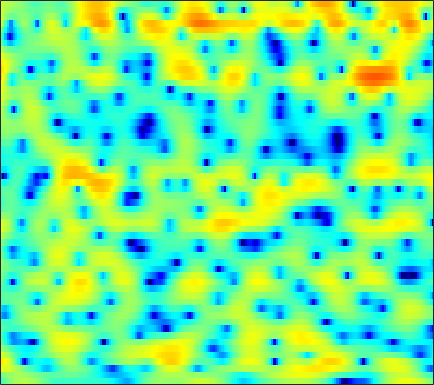

The table this chart was drawn from, first rows:
-3.4733, -2.4585, -1.3108, -0.35904, 0.2311, 0.87375, 1.3932, 1.6897, 1.9891, 2.1807, 2.2609, 2.2586, 2.1773, 1.9938, 1.8044, 1.4766, 1.0689, 0.71684, 0.20119, -0.37224, -0.97415, -1.43, -2.0103, -2.5201
-0.6793, -0.2207, 0.3299, 0.7874, 1.068, 1.351, 1.535, 1.609, 1.629, 1.56, 1.418, 1.268, 1.019, 0.7212, 0.4751, 0.1268, -0.2265, -0.4932, -0.8198, -1.114, -1.356, -1.498, -1.631, -1.698
4.818, 4.638, 4.328, 3.93, 3.573, 3.029, 2.402, 1.891, 1.177, 0.4325, -0.3039, -0.8363, -1.507, -2.175, -2.681, -3.404, -4.242, -4.964, -6.068, -7.274, -8.343, -8.818, -8.55, -7.379
6.777, 6.24, 5.378, 4.308, 3.362, 1.853, -0.02815, -1.774, -4.746, -8.925, -15.51, -19.05, -13.16, -9.166, -7.372, -5.899, -5.171, -4.981, -5.105, -5.541, -6.054, -6.288, -6.042, -5.033
3.99, 3.454, 2.626, 1.674, 0.8716, -0.2622, -1.491, -2.434, -3.634, -4.648, -5.341, -5.565, -5.498, -5.125, -4.712, -4.115, -3.503, -3.058, -2.474, -1.934, -1.377, -0.9481, -0.376, 0.2123
1.26, 0.6536, -0.2318, -1.17, -1.884, -2.816, -3.701, -4.292, -4.978, -5.556, -6.025, -6.284, -6.477, -6.483, -6.296, -5.783, -4.966, -4.228, -3.139, -2.019, -0.933, -0.1572, 0.8145, 1.679
-1.491, -2.622, -4.44, -6.601, -8.314, -10.3, -11.1, -10.88, -10.22, -9.826, -9.913, -10.42, -11.91, -14.86, -18.93, -23.48, -14.73, -10.42, -6.447, -3.568, -1.362, -0.01809, 1.46, 2.652
-2.39, -3.49, -5.314, -7.534, -9.329, -11.24, -11.37, -10.47, -8.997, -7.814, -7.003, -6.637, -6.386, -6.255, -6.128, -5.635, -4.67, -3.7, -2.282, -0.8752, 0.4102, 1.269, 2.248, 3.046
-1.661, -2.08, -2.615, -3.074, -3.333, -3.521, -3.511, -3.402, -3.12, -2.733, -2.295, -1.97, -1.548, -1.123, -0.7983, -0.3359, 0.1339, 0.5063, 0.9955, 1.454, 1.847, 2.082, 2.292, 2.375
-2.874, -3.171, -3.354, -3.287, -3.092, -2.686, -2.175, -1.756, -1.182, -0.6319, -0.1092, 0.2436, 0.6851, 1.09, 1.366, 1.701, 1.983, 2.157, 2.338, 2.453, 2.452, 2.372, 2.121, 1.674
-9.049, -11, -11.47, -9.205, -7.214, -4.954, -3.19, -2.147, -1.011, -0.1419, 0.5121, 0.8972, 1.308, 1.622, 1.814, 2.031, 2.211, 2.333, 2.471, 2.582, 2.616, 2.578, 2.39, 2.01
-7.12, -8.305, -8.525, -7.124, -5.699, -3.913, -2.454, -1.6, -0.7442, -0.1736, 0.1343, 0.2248, 0.1749, -0.0424, -0.2657, -0.5469, -0.6521, -0.5537, -0.1813, 0.3849, 1.017, 1.468, 1.971, 2.316
-2.009, -2.095, -2.055, -1.861, -1.628, -1.244, -0.8627, -0.6296, -0.4499, -0.4563, -0.709, -1.104, -1.998, -3.413, -4.943, -7.936, -12.09, -13.49, -9.456, -5.411, -2.578, -1.02, 0.5523, 1.694
-1.722, -1.664, -1.624, -1.593, -1.549, -1.451, -1.332, -1.238, -1.123, -1.085, -1.207, -1.452, -2.007, -2.847, -3.657, -4.914, -5.907, -5.998, -5.072, -3.491, -1.88, -0.821, 0.3434, 1.256
-2.226, -2.436, -2.935, -3.53, -3.945, -4.25, -4.058, -3.599, -2.775, -1.902, -1.147, -0.705, -0.2701, -0.01187, 0.09569, 0.1894, 0.2685, 0.3683, 0.5482, 0.7725, 0.9797, 1.087, 1.144, 1.088
-1.307, -2.108, -3.823, -6.655, -10.11, -19.64, -15.94, -9.728, -5.26, -2.537, -0.6625, 0.3844, 1.437, 2.175, 2.587, 3.002, 3.283, 3.392, 3.433, 3.312, 2.981, 2.545, 1.628, 0.2113
-0.3947, -0.9846, -2.001, -3.204, -4.046, -4.799, -4.724, -4.148, -3.024, -1.875, -0.8501, -0.2007, 0.4952, 1.061, 1.412, 1.795, 2.112, 2.306, 2.476, 2.51, 2.366, 2.103, 1.488, 0.5397
0.3161, -0.06195, -0.6266, -1.187, -1.567, -1.969, -2.207, -2.288, -2.28, -2.216, -2.156, -2.159, -2.232, -2.299, -2.299, -2.167, -1.779, -1.303, -0.5524, 0.2072, 0.8641, 1.261, 1.623, 1.797
0.7166, 0.1261, -0.7394, -1.608, -2.208, -2.835, -3.229, -3.385, -3.52, -3.685, -4.051, -4.54, -5.604, -7.394, -9.267, -11.8, -10.94, -8.223, -4.765, -2.124, -0.1651, 0.9542, 2.099, 2.919
-0.3227, -1.506, -3.48, -5.921, -7.912, -9.96, -9.891, -8.779, -7.19, -6.068, -5.546, -5.518, -5.98, -7.044, -8.092, -9.151, -8.437, -6.684, -4.02, -1.675, 0.2097, 1.345, 2.542, 3.443
-1.103, -2.411, -4.643, -7.587, -10.33, -13.55, -12.81, -10.69, -8.226, -6.5, -5.333, -4.739, -4.203, -3.788, -3.516, -3.069, -2.436, -1.841, -0.9338, 0.03136, 0.957, 1.594, 2.341, 2.947
0.05897, -0.6943, -1.816, -2.957, -3.729, -4.493, -4.87, -4.894, -4.672, -4.268, -3.762, -3.366, -2.836, -2.286, -1.891, -1.373, -0.8441, -0.4621, 0.02411, 0.4783, 0.8758, 1.141, 1.472, 1.774
2.12, 1.623, 0.8619, 0.02688, -0.6158, -1.467, -2.24, -2.725, -3.183, -3.363, -3.223, -2.916, -2.317, -1.636, -1.118, -0.4806, 0.02448, 0.3036, 0.5478, 0.5975, 0.4788, 0.3022, -0.008417, -0.2555
4.296, 3.85, 3.099, 2.139, 1.258, -0.1466, -1.872, -3.382, -5.554, -7.185, -6.973, -5.679, -3.591, -1.768, -0.6598, 0.4632, 1.202, 1.518, 1.6, 1.278, 0.4904, -0.4802, -2.436, -5.325
3.832, 3.523, 2.919, 2.056, 1.204, -0.2694, -2.268, -4.242, -7.765, -11.79, -11.09, -8.019, -4.643, -2.248, -0.9092, 0.3682, 1.224, 1.602, 1.764, 1.554, 0.9045, 0.1115, -1.409, -3.342
0.5902, 0.6465, 0.5329, 0.2028, -0.1811, -0.884, -1.721, -2.398, -3.218, -3.732, -3.785, -3.515, -2.861, -2.06, -1.451, -0.6979, -0.06993, 0.3032, 0.6773, 0.8798, 0.9123, 0.8525, 0.7134, 0.579
-2.396, -1.816, -1.315, -1.104, -1.115, -1.295, -1.633, -1.944, -2.376, -2.769, -3.034, -3.139, -3.11, -2.87, -2.599, -2.083, -1.478, -0.9882, -0.3434, 0.2427, 0.7787, 1.124, 1.527, 1.871
-3.466, -2.617, -1.856, -1.449, -1.346, -1.43, -1.772, -2.159, -2.848, -3.703, -4.658, -5.349, -6.092, -6.361, -6.116, -5.305, -4.119, -3.159, -1.911, -0.734, 0.3211, 1.028, 1.846, 2.533
-2.506, -1.98, -1.485, -1.236, -1.21, -1.417, -1.917, -2.517, -3.675, -5.307, -7.629, -9.993, -14.58, -20.15, -17.7, -12.22, -8.578, -6.509, -4.285, -2.411, -0.827, 0.2419, 1.504, 2.564
-2.192, -2.029, -1.802, -1.631, -1.572, -1.683, -2.039, -2.548, -3.562, -5.022, -6.963, -8.729, -11.2, -12.97, -13.09, -11.96, -10.21, -8.809, -6.882, -4.953, -3.054, -1.709, -0.007222, 1.537
-4.866, -5.168, -4.934, -4.131, -3.457, -2.715, -2.359, -2.353, -2.724, -3.538, -4.765, -5.937, -7.748, -9.93, -11.68, -14.25, -15.7, -15.01, -12.43, -9.83, -7.495, -5.742, -3.36, -0.9109
-13.94, -25.95, -15.73, -8.982, -6.324, -4.09, -2.845, -2.354, -2.214, -2.573, -3.381, -4.283, -5.946, -8.301, -10.65, -14.62, -18.02, -17.51, -15.53, -15.33, -17.21, -17.3, -10.88, -5.121
-6.8, -7.209, -6.899, -5.825, -4.88, -3.761, -2.968, -2.593, -2.381, -2.46, -2.811, -3.244, -4.028, -5.007, -5.771, -6.814, -7.701, -8.204, -8.77, -9.449, -9.805, -9.171, -6.717, -3.443
-5.037, -4.903, -4.646, -4.3, -4.02, -3.712, -3.467, -3.358, -3.285, -3.289, -3.354, -3.438, -3.544, -3.625, -3.683, -3.744, -3.761, -3.714, -3.554, -3.22, -2.666, -2.088, -1.057, 0.1741
-5.603, -5.049, -4.513, -4.22, -4.149, -4.223, -4.462, -4.713, -5.061, -5.291, -5.25, -4.999, -4.442, -3.745, -3.214, -2.501, -1.837, -1.381, -0.8049, -0.2263, 0.3528, 0.8058, 1.421, 2.042
-5.022, -4.279, -3.694, -3.543, -3.706, -4.288, -5.375, -6.549, -8.642, -10.93, -11.48, -9.958, -7.187, -4.767, -3.298, -1.724, -0.5047, 0.2333, 1.035, 1.658, 2.155, 2.464, 2.79, 3.033
-2.462, -2.005, -1.694, -1.72, -1.981, -2.715, -3.953, -5.318, -7.858, -11.14, -12.26, -9.899, -6.273, -3.481, -1.884, -0.247, 0.9532, 1.635, 2.301, 2.732, 2.973, 3.038, 3.009, 2.859
-0.4318, -0.1758, 0.005187, -0.002861, -0.1348, -0.4748, -0.955, -1.371, -1.9, -2.216, -2.127, -1.763, -0.9871, -0.08546, 0.5887, 1.352, 1.939, 2.233, 2.425, 2.409, 2.178, 1.875, 1.323, 0.6402
0.5045, 0.6748, 0.8006, 0.8154, 0.7719, 0.688, 0.5902, 0.5454, 0.5418, 0.6351, 0.8331, 1.036, 1.365, 1.712, 1.939, 2.152, 2.217, 2.145, 1.86, 1.326, 0.5144, -0.2838, -1.636, -3.299
1.108, 1.09, 0.956, 0.7504, 0.5952, 0.4591, 0.438, 0.5305, 0.7873, 1.149, 1.558, 1.861, 2.219, 2.494, 2.606, 2.631, 2.467, 2.211, 1.66, 0.8198, -0.3461, -1.486, -3.487, -6.25
1.674, 1.237, 0.4098, -0.6135, -1.409, -2.253, -2.441, -2.071, -1.094, 0.04901, 1.105, 1.777, 2.462, 2.904, 3.078, 3.116, 2.926, 2.631, 2.044, 1.228, 0.1894, -0.7421, -2.182, -3.797
2.365, 1.491, -0.1855, -2.711, -5.532, -12.01, -17.84, -10.21, -4.747, -1.61, 0.4286, 1.499, 2.484, 3.057, 3.279, 3.291, 3.041, 2.692, 2.048, 1.268, 0.3873, -0.2893, -1.12, -1.843
3.303, 2.556, 1.252, -0.3906, -1.75, -3.348, -3.849, -3.28, -1.815, -0.2794, 0.9913, 1.713, 2.376, 2.722, 2.772, 2.565, 2.053, 1.484, 0.4787, -0.757, -2.078, -2.993, -3.844, -4.072
4.111, 3.58, 2.74, 1.868, 1.272, 0.6671, 0.3892, 0.4095, 0.6675, 1.082, 1.506, 1.765, 1.983, 1.999, 1.83, 1.388, 0.6073, -0.2344, -1.78, -4.014, -7.276, -10.76, -16.56, -13.42
4.854, 4.099, 2.939, 1.756, 0.98, 0.2901, 0.03859, 0.122, 0.4291, 0.7946, 1.101, 1.264, 1.356, 1.272, 1.11, 0.7095, 0.08319, -0.5796, -1.753, -3.313, -5.292, -6.848, -8.27, -7.745
5.975, 4.565, 2.085, -1.201, -4.066, -6.54, -5.068, -3.301, -1.521, -0.484, 0.01586, 0.144, 0.09921, -0.02474, -0.08251, -0.162, -0.2388, -0.3442, -0.6054, -0.9868, -1.397, -1.668, -1.845, -1.693
7.331, 5.805, 3.187, -0.2038, -3.116, -5.625, -4.569, -3.153, -1.921, -1.564, -2.002, -2.798, -4.239, -5.42, -5.593, -4.63, -3.318, -2.495, -1.789, -1.494, -1.483, -1.58, -1.657, -1.568
7.667, 6.635, 5.149, 3.617, 2.548, 1.358, 0.4888, -0.05032, -0.8354, -1.947, -3.701, -5.632, -9.754, -17.46, -18.26, -10.79, -7.018, -5.471, -4.404, -4.233, -4.865, -5.814, -7.605, -9.098
6.78, 6.034, 5.008, 3.974, 3.226, 2.272, 1.387, 0.7386, -0.1683, -1.167, -2.289, -3.193, -4.416, -5.272, -5.505, -5.261, -4.752, -4.447, -4.339, -4.744, -5.849, -7.26, -10.17, -13.6
4.969, 4.271, 3.342, 2.479, 1.883, 1.188, 0.59, 0.2015, -0.2596, -0.6845, -1.095, -1.405, -1.724, -1.953, -2.075, -2.141, -2.168, -2.181, -2.292, -2.552, -2.933, -3.255, -3.616, -3.715
2.335, 1.387, 0.1629, -0.8748, -1.443, -1.86, -1.946, -1.863, -1.638, -1.389, -1.166, -1.02, -0.8441, -0.7226, -0.6322, -0.5329, -0.4419, -0.3878, -0.3328, -0.2872, -0.2414, -0.1967, -0.1037, 0.07065
-0.821, -2.616, -5.342, -7.997, -9.143, -8.737, -7.035, -5.7, -4.171, -2.956, -2.016, -1.451, -0.9181, -0.5259, -0.285, -0.0272, 0.2123, 0.3807, 0.6375, 0.9266, 1.216, 1.425, 1.695, 1.96
-2.16, -4.688, -9.023, -15.09, -19.32, -15.33, -10.63, -8.119, -5.613, -3.773, -2.454, -1.768, -1.172, -0.8357, -0.7324, -0.6362, -0.4874, -0.2518, 0.2271, 0.8406, 1.498, 1.963, 2.49, 2.861
0.1746, -2.1, -5.502, -8.988, -10.84, -10.94, -8.677, -6.607, -4.199, -2.376, -1.174, -0.6968, -0.5243, -0.9395, -1.619, -2.844, -3.877, -3.826, -2.474, -0.5639, 1.192, 2.231, 3.218, 3.751
3.419, 1.365, -2.079, -6.825, -11.24, -11.25, -6.403, -3.773, -1.363, 0.1713, 0.989, 1.197, 0.8868, -0.2242, -1.691, -5.046, -11.64, -14.64, -6.323, -1.579, 1.218, 2.595, 3.746, 4.266
3.727, 2.642, 1.166, -0.2021, -0.9355, -1.32, -1.098, -0.7078, -0.1217, 0.3217, 0.5165, 0.4942, 0.1605, -0.431, -1.027, -1.857, -2.413, -2.416, -1.797, -0.7261, 0.3394, 0.9961, 1.564, 1.782
3.252, 2.76, 2.083, 1.486, 1.101, 0.723, 0.4923, 0.3912, 0.2929, 0.171, -0.008742, -0.2233, -0.5635, -0.9404, -1.212, -1.503, -1.613, -1.584, -1.368, -1.018, -0.6317, -0.3904, -0.1818, -0.1691
3.208, 2.97, 2.593, 2.217, 1.948, 1.621, 1.347, 1.157, 0.8793, 0.5511, 0.126, -0.274, -0.8621, -1.517, -1.954, -2.361, -2.468, -2.326, -1.929, -1.458, -1.034, -0.8094, -0.662, -0.75
